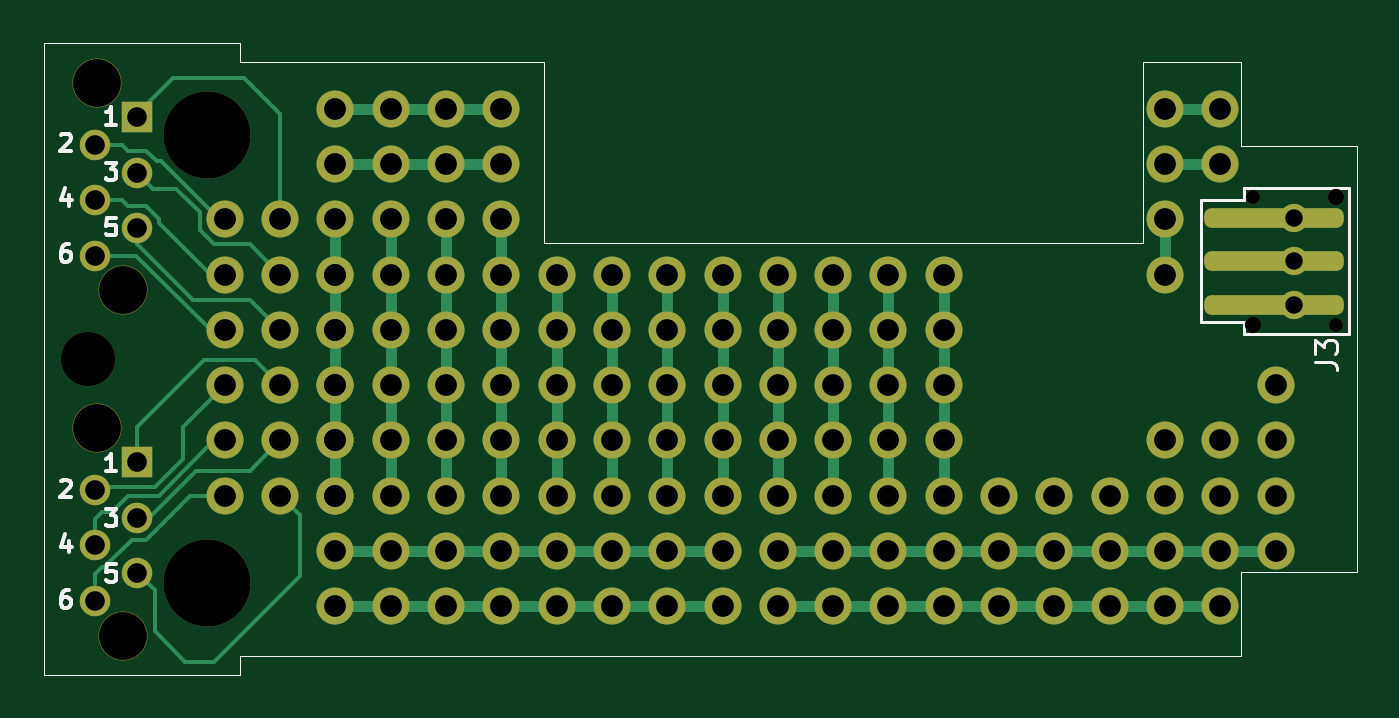
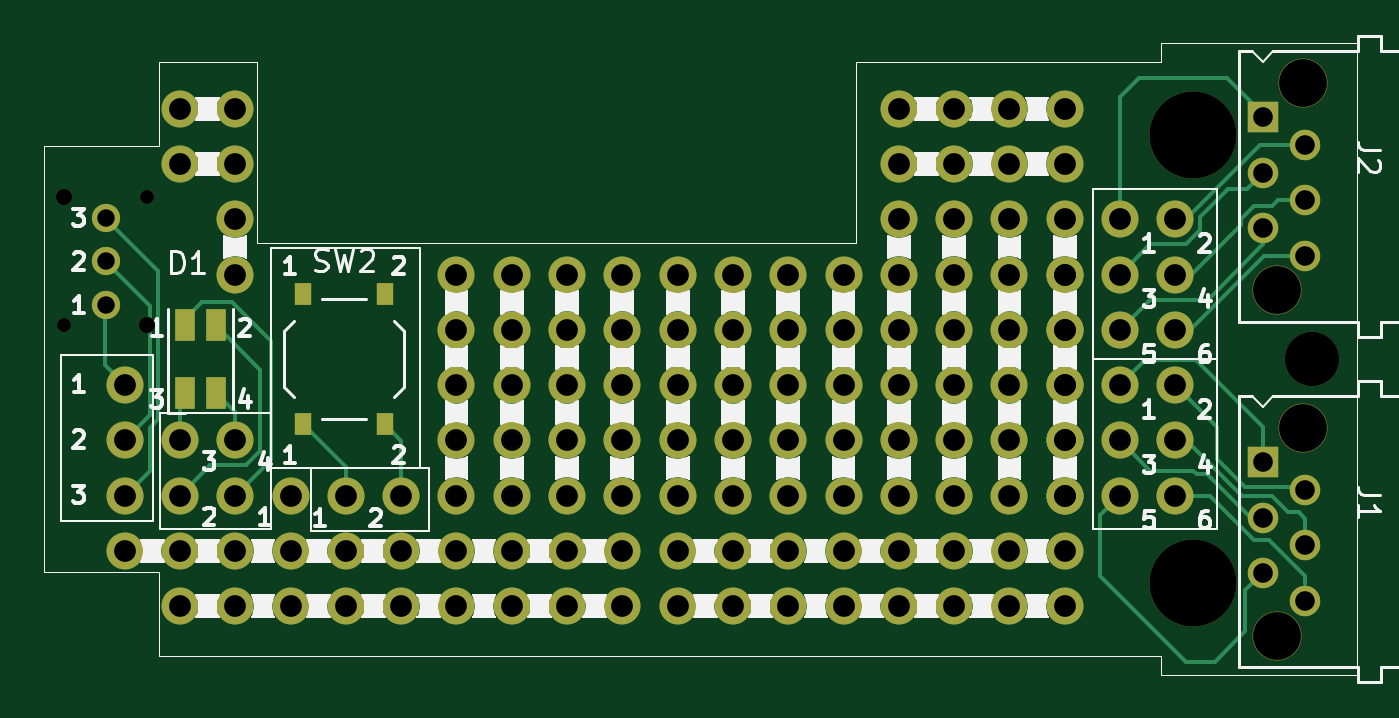
Circuit board: 11 layer files. Board 60.3 x 29.0 mm.
- bottom_copper: wedo-pcb-components-B_Cu.gbr (23726 bytes)
- bottom_mask: wedo-pcb-components-B_Mask.gbr (10969 bytes)
- paste: wedo-pcb-components-B_Paste.gbr (1688 bytes)
- bottom_silk: wedo-pcb-components-B_Silkscreen.gbr (108916 bytes)
- outline: wedo-pcb-components-Edge_Cuts.gbr (1352 bytes)
- top_copper: wedo-pcb-components-F_Cu.gbr (22311 bytes)
- top_mask: wedo-pcb-components-F_Mask.gbr (11413 bytes)
- paste: wedo-pcb-components-F_Paste.gbr (2129 bytes)
- top_silk: wedo-pcb-components-F_Silkscreen.gbr (9922 bytes)
- drill: wedo-pcb-components-NPTH.drl (786 bytes)
- drill: wedo-pcb-components-PTH.drl (2883 bytes)

=== bottom_copper: wedo-pcb-components-B_Cu.gbr (23726 bytes, source omitted) ===
=== bottom_mask: wedo-pcb-components-B_Mask.gbr (10969 bytes, source omitted) ===
=== paste: wedo-pcb-components-B_Paste.gbr ===
%TF.GenerationSoftware,KiCad,Pcbnew,7.0.11+dfsg-1build4*%
%TF.CreationDate,2025-12-29T15:54:36-05:00*%
%TF.ProjectId,wedo-pcb-components,7765646f-2d70-4636-922d-636f6d706f6e,rev?*%
%TF.SameCoordinates,Original*%
%TF.FileFunction,Paste,Bot*%
%TF.FilePolarity,Positive*%
%FSLAX46Y46*%
G04 Gerber Fmt 4.6, Leading zero omitted, Abs format (unit mm)*
G04 Created by KiCad (PCBNEW 7.0.11+dfsg-1build4) date 2025-12-29 15:54:36*
%MOMM*%
%LPD*%
G01*
G04 APERTURE LIST*
%ADD10R,0.900000X1.500000*%
%ADD11R,0.750000X1.000000*%
%TA.AperFunction,Profile*%
%ADD12C,0.050000*%
%TD*%
G04 APERTURE END LIST*
D10*
%TO.C,D1*%
X153800000Y-112950000D03*
X152400000Y-112950000D03*
X153800000Y-116050000D03*
X152400000Y-116050000D03*
%TD*%
D11*
%TO.C,SW2*%
X148375000Y-117500000D03*
X148375000Y-111500000D03*
X144625000Y-117500000D03*
X144625000Y-111500000D03*
%TD*%
D12*
X109000000Y-129000000D02*
X109000000Y-128150000D01*
X123000000Y-109150000D02*
X150500000Y-109150000D01*
X109000000Y-129000000D02*
X100000000Y-129000000D01*
X155000000Y-124300000D02*
X155000000Y-128150000D01*
X155000000Y-128150000D02*
X109000000Y-128150000D01*
X155000000Y-104700000D02*
X160300000Y-104700000D01*
X100000000Y-100000000D02*
X109000000Y-100000000D01*
X123000000Y-100850000D02*
X123000000Y-109150000D01*
X109000000Y-100850000D02*
X123000000Y-100850000D01*
X160300000Y-124300000D02*
X155000000Y-124300000D01*
X150500000Y-109150000D02*
X150500000Y-100850000D01*
X155000000Y-100850000D02*
X155000000Y-104700000D01*
X160300000Y-104700000D02*
X160300000Y-124300000D01*
X109000000Y-100000000D02*
X109000000Y-100850000D01*
X100000000Y-129000000D02*
X100000000Y-100000000D01*
X150500000Y-100850000D02*
X155000000Y-100850000D01*
M02*

=== bottom_silk: wedo-pcb-components-B_Silkscreen.gbr (108916 bytes, source omitted) ===
=== outline: wedo-pcb-components-Edge_Cuts.gbr ===
%TF.GenerationSoftware,KiCad,Pcbnew,7.0.11+dfsg-1build4*%
%TF.CreationDate,2025-12-29T15:54:36-05:00*%
%TF.ProjectId,wedo-pcb-components,7765646f-2d70-4636-922d-636f6d706f6e,rev?*%
%TF.SameCoordinates,Original*%
%TF.FileFunction,Profile,NP*%
%FSLAX46Y46*%
G04 Gerber Fmt 4.6, Leading zero omitted, Abs format (unit mm)*
G04 Created by KiCad (PCBNEW 7.0.11+dfsg-1build4) date 2025-12-29 15:54:36*
%MOMM*%
%LPD*%
G01*
G04 APERTURE LIST*
%TA.AperFunction,Profile*%
%ADD10C,0.050000*%
%TD*%
G04 APERTURE END LIST*
D10*
X109000000Y-129000000D02*
X109000000Y-128150000D01*
X123000000Y-109150000D02*
X150500000Y-109150000D01*
X109000000Y-129000000D02*
X100000000Y-129000000D01*
X155000000Y-124300000D02*
X155000000Y-128150000D01*
X155000000Y-128150000D02*
X109000000Y-128150000D01*
X155000000Y-104700000D02*
X160300000Y-104700000D01*
X100000000Y-100000000D02*
X109000000Y-100000000D01*
X123000000Y-100850000D02*
X123000000Y-109150000D01*
X109000000Y-100850000D02*
X123000000Y-100850000D01*
X160300000Y-124300000D02*
X155000000Y-124300000D01*
X150500000Y-109150000D02*
X150500000Y-100850000D01*
X155000000Y-100850000D02*
X155000000Y-104700000D01*
X160300000Y-104700000D02*
X160300000Y-124300000D01*
X109000000Y-100000000D02*
X109000000Y-100850000D01*
X100000000Y-129000000D02*
X100000000Y-100000000D01*
X150500000Y-100850000D02*
X155000000Y-100850000D01*
M02*

=== top_copper: wedo-pcb-components-F_Cu.gbr (22311 bytes, source omitted) ===
=== top_mask: wedo-pcb-components-F_Mask.gbr (11413 bytes, source omitted) ===
=== paste: wedo-pcb-components-F_Paste.gbr (2129 bytes, source withheld) ===
=== top_silk: wedo-pcb-components-F_Silkscreen.gbr (9922 bytes, source omitted) ===
=== drill: wedo-pcb-components-NPTH.drl ===
M48
; DRILL file {KiCad 7.0.11+dfsg-1build4} date lun 29 dic 2025 15:54:26
; FORMAT={-:-/ absolute / metric / decimal}
; #@! TF.CreationDate,2025-12-29T15:54:26-05:00
; #@! TF.GenerationSoftware,Kicad,Pcbnew,7.0.11+dfsg-1build4
; #@! TF.FileFunction,NonPlated,1,2,NPTH
FMAT,2
METRIC
; #@! TA.AperFunction,NonPlated,NPTH,ComponentDrill
T1C0.650
; #@! TA.AperFunction,NonPlated,NPTH,ComponentDrill
T2C0.750
; #@! TA.AperFunction,NonPlated,NPTH,ComponentDrill
T3C2.200
; #@! TA.AperFunction,NonPlated,NPTH,ComponentDrill
T4C2.500
; #@! TA.AperFunction,NonPlated,NPTH,ComponentDrill
T5C4.000
%
G90
G05
T1
X155.55Y-107.05
X159.35Y-112.95
T2
X155.55Y-112.95
X159.35Y-107.05
T3
X102.45Y-101.8
X102.45Y-117.65
X103.65Y-111.35
X103.65Y-127.2
T4
X102.05Y-114.5
T5
X107.5Y-104.2
X107.5Y-124.8
M30

=== drill: wedo-pcb-components-PTH.drl ===
M48
; DRILL file {KiCad 7.0.11+dfsg-1build4} date lun 29 dic 2025 15:54:26
; FORMAT={-:-/ absolute / metric / decimal}
; #@! TF.CreationDate,2025-12-29T15:54:26-05:00
; #@! TF.GenerationSoftware,Kicad,Pcbnew,7.0.11+dfsg-1build4
; #@! TF.FileFunction,Plated,1,2,PTH
FMAT,2
METRIC
; #@! TA.AperFunction,Plated,PTH,ComponentDrill
T1C0.800
; #@! TA.AperFunction,Plated,PTH,ComponentDrill
T2C0.900
; #@! TA.AperFunction,Plated,PTH,ComponentDrill
T3C1.000
%
G90
G05
T1
X157.45Y-108.0
X157.45Y-110.0
X157.45Y-112.0
T2
X102.35Y-104.67
X102.35Y-107.21
X102.35Y-109.75
X102.35Y-120.52
X102.35Y-123.06
X102.35Y-125.6
X104.3Y-103.4
X104.3Y-105.94
X104.3Y-108.48
X104.3Y-119.25
X104.3Y-121.79
X104.3Y-124.33
T3
X108.32Y-108.08
X108.32Y-110.62
X108.32Y-113.16
X108.32Y-115.7
X108.32Y-118.24
X108.32Y-120.78
X110.86Y-108.08
X110.86Y-110.62
X110.86Y-113.16
X110.86Y-115.7
X110.86Y-118.24
X110.86Y-120.78
X113.4Y-103.0
X113.4Y-105.54
X113.4Y-108.08
X113.4Y-110.62
X113.4Y-110.62
X113.4Y-113.16
X113.4Y-113.16
X113.4Y-115.7
X113.4Y-115.7
X113.4Y-118.24
X113.4Y-118.24
X113.4Y-120.78
X113.4Y-120.78
X113.4Y-123.32
X113.4Y-125.86
X115.94Y-103.0
X115.94Y-105.54
X115.94Y-108.08
X115.94Y-110.62
X115.94Y-113.16
X115.94Y-115.7
X115.94Y-118.24
X115.94Y-120.78
X115.94Y-123.32
X115.94Y-125.86
X118.48Y-103.0
X118.48Y-105.54
X118.48Y-108.08
X118.48Y-110.62
X118.48Y-113.16
X118.48Y-115.7
X118.48Y-118.24
X118.48Y-120.78
X118.48Y-123.32
X118.48Y-125.86
X121.02Y-103.0
X121.02Y-105.54
X121.02Y-108.08
X121.02Y-110.62
X121.02Y-113.16
X121.02Y-115.7
X121.02Y-118.24
X121.02Y-120.78
X121.02Y-123.32
X121.02Y-125.86
X123.56Y-110.62
X123.56Y-113.16
X123.56Y-115.7
X123.56Y-118.24
X123.56Y-120.78
X123.56Y-123.32
X123.56Y-125.86
X126.1Y-110.62
X126.1Y-113.16
X126.1Y-115.7
X126.1Y-118.24
X126.1Y-120.78
X126.1Y-123.32
X126.1Y-125.86
X128.64Y-110.62
X128.64Y-113.16
X128.64Y-115.7
X128.64Y-118.24
X128.64Y-120.78
X128.64Y-123.32
X128.64Y-125.86
X131.18Y-110.62
X131.18Y-113.16
X131.18Y-115.7
X131.18Y-118.24
X131.18Y-120.78
X131.18Y-123.32
X131.18Y-125.86
X133.72Y-110.62
X133.72Y-113.16
X133.72Y-115.7
X133.72Y-118.24
X133.72Y-120.78
X133.72Y-123.32
X133.72Y-125.86
X136.26Y-110.62
X136.26Y-113.16
X136.26Y-115.7
X136.26Y-118.24
X136.26Y-120.78
X136.26Y-123.32
X136.26Y-125.86
X138.8Y-110.62
X138.8Y-113.16
X138.8Y-115.7
X138.8Y-118.24
X138.8Y-120.78
X138.8Y-123.32
X138.8Y-125.86
X141.34Y-110.62
X141.34Y-113.16
X141.34Y-115.7
X141.34Y-118.24
X141.34Y-120.78
X141.34Y-123.32
X141.34Y-125.86
X143.88Y-120.78
X143.88Y-123.32
X143.88Y-125.86
X146.42Y-120.78
X146.42Y-123.32
X146.42Y-125.86
X148.96Y-120.78
X148.96Y-123.32
X148.96Y-125.86
X151.5Y-103.0
X151.5Y-105.54
X151.5Y-108.08
X151.5Y-110.62
X151.5Y-118.24
X151.5Y-120.78
X151.5Y-123.32
X151.5Y-125.86
X154.04Y-103.0
X154.04Y-105.54
X154.04Y-118.24
X154.04Y-120.78
X154.04Y-123.32
X154.04Y-125.86
X156.58Y-115.7
X156.58Y-118.24
X156.58Y-120.78
X156.58Y-123.32
M30
